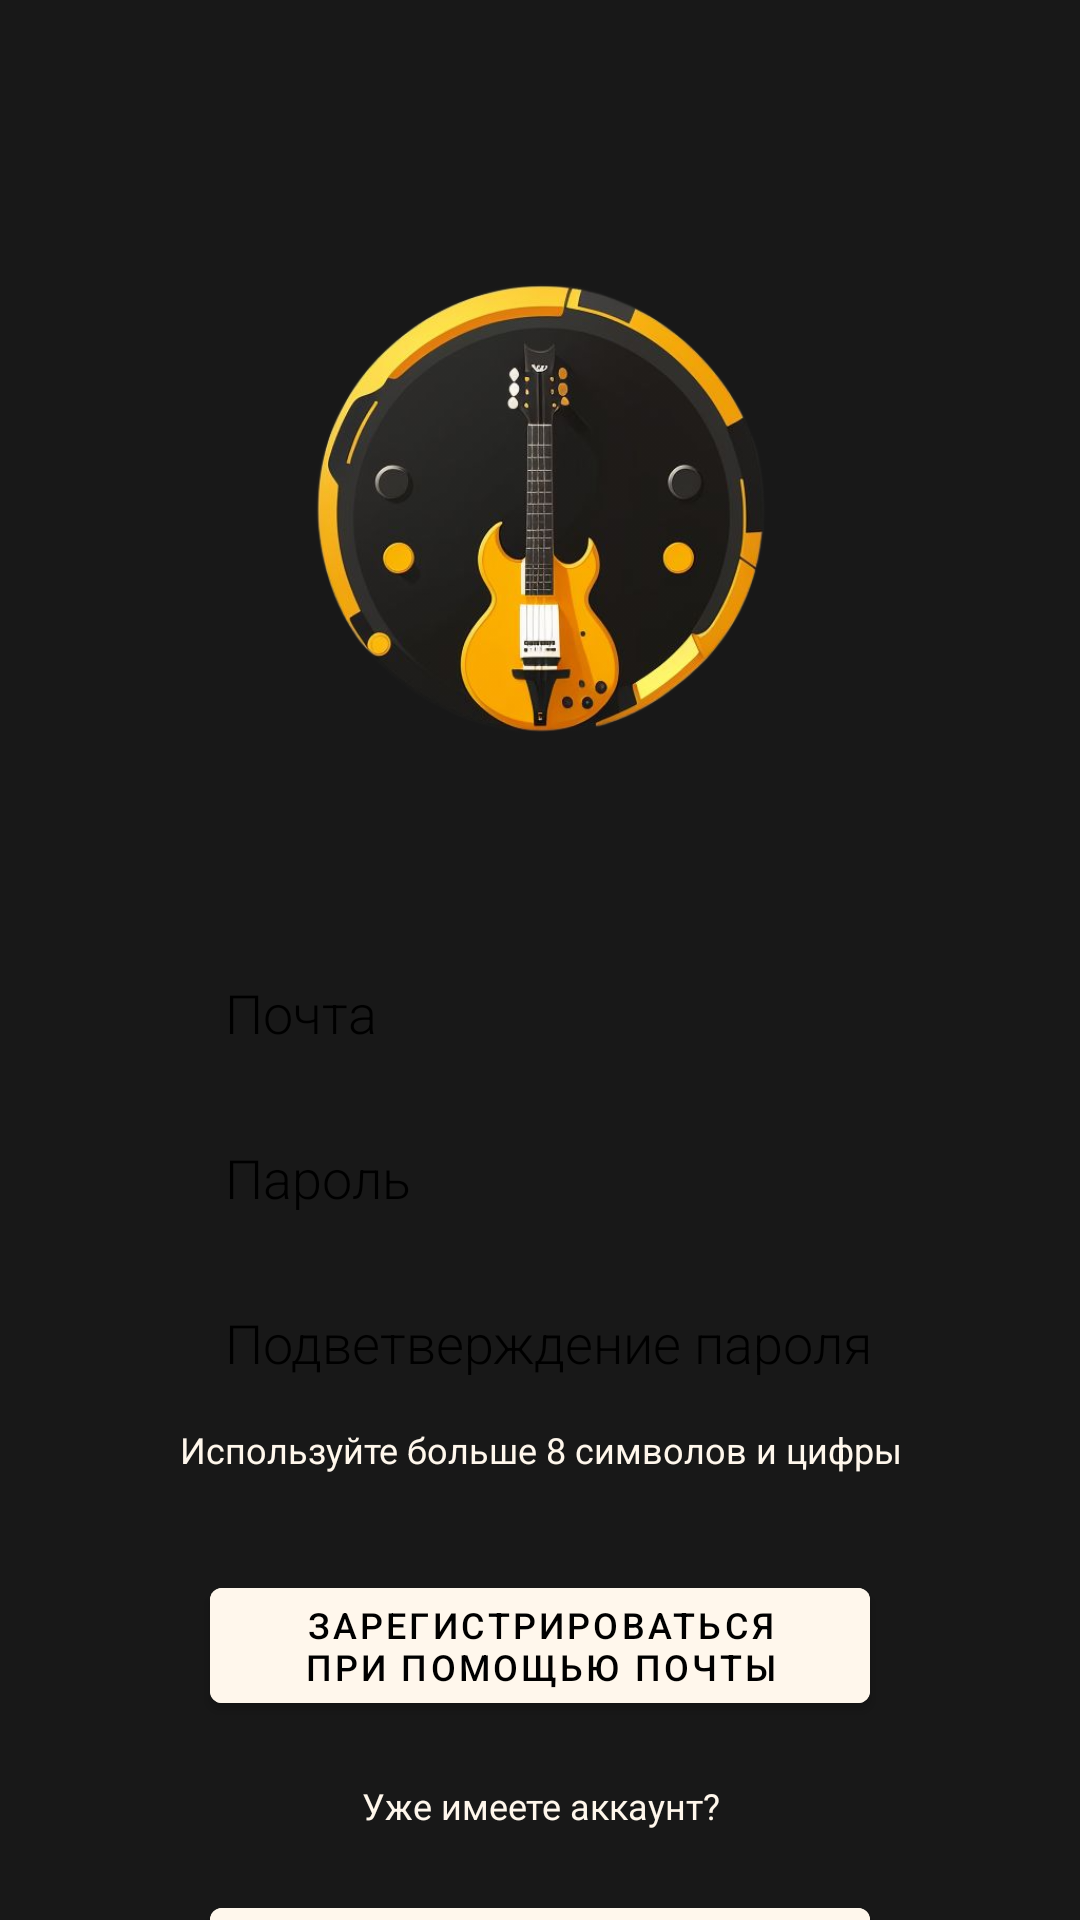

Here is an Android app screen rendered from its layout file. Give the layout XML and the strings, colors and styles it references.
<!-- AndroidManifest.xml: application theme Theme.MPPlayer -->
<!-- res/layout/fragment_reg.xml -->
<?xml version="1.0" encoding="utf-8"?>
<androidx.constraintlayout.widget.ConstraintLayout xmlns:android="http://schemas.android.com/apk/res/android"
    xmlns:app="http://schemas.android.com/apk/res-auto"
    xmlns:tools="http://schemas.android.com/tools"
    android:layout_width="match_parent"
    android:layout_height="match_parent"
    android:background="@color/blackForBackground"
    tools:context=".InitialPages.RegFragment">

    <ImageView
        android:id="@+id/imageView"
        android:layout_width="180dp"
        android:layout_height="180dp"
        android:layout_marginTop="80dp"
        android:src="@drawable/logo"
        app:layout_constraintEnd_toEndOf="parent"
        app:layout_constraintStart_toStartOf="parent"
        app:layout_constraintTop_toTopOf="parent" />

    <EditText
        android:id="@+id/email_reg"
        android:layout_width="match_parent"
        android:layout_height="35dp"
        android:layout_marginLeft="70dp"
        android:layout_marginTop="60dp"
        android:layout_marginRight="70dp"
        android:layout_marginBottom="10dp"
        android:background="@drawable/edittext_background_color"
        android:hint="@string/email"
        android:inputType="textEmailAddress"
        android:paddingLeft="5dp"
        android:textColor="@color/black"
        android:textColorHint="@color/black"
        android:fontFamily="sans-serif-light"
        app:layout_constraintEnd_toEndOf="parent"
        app:layout_constraintStart_toStartOf="parent"
        app:layout_constraintTop_toBottomOf="@+id/imageView" />

    <EditText
        android:id="@+id/password_reg"
        android:layout_width="match_parent"
        android:layout_height="35dp"
        android:layout_marginLeft="70dp"
        android:layout_marginRight="70dp"
        android:layout_marginTop="20dp"
        android:background="@drawable/edittext_background_color"
        android:hint="@string/password"
        android:importantForAutofill="no"
        android:inputType="textPassword"
        android:paddingLeft="5dp"
        android:textColor="@color/black"
        android:textColorHint="@color/black"
        android:fontFamily="sans-serif-light"
        app:layout_constraintEnd_toEndOf="parent"
        app:layout_constraintStart_toStartOf="parent"
        app:layout_constraintTop_toBottomOf="@+id/email_reg" />

    <EditText
        android:id="@+id/password_confirmed_reg"
        android:layout_width="match_parent"
        android:layout_height="35dp"
        android:layout_marginLeft="70dp"
        android:layout_marginRight="70dp"
        android:layout_marginTop="20dp"
        android:background="@drawable/edittext_background_color"
        android:hint="@string/confirmedPassword"
        android:importantForAutofill="no"
        android:inputType="textPassword"
        android:paddingLeft="5dp"
        android:textColor="@color/black"
        android:textColorHint="@color/black"
        android:fontFamily="sans-serif-light"
        app:layout_constraintEnd_toEndOf="parent"
        app:layout_constraintStart_toStartOf="parent"
        app:layout_constraintTop_toBottomOf="@+id/password_reg" />

    <TextView
        android:id="@+id/passwordRule"
        android:layout_width="360dp"
        android:layout_height="wrap_content"
        android:text="@string/passwordRule"
        android:textColor="@color/goodWhite"
        android:textSize="12sp"
        android:gravity="center"
        android:layout_marginTop="10dp"
        app:layout_constraintEnd_toEndOf="parent"
        app:layout_constraintStart_toStartOf="parent"
        app:layout_constraintTop_toBottomOf="@+id/password_confirmed_reg"/>

    <com.google.android.material.button.MaterialButton
        android:id="@+id/registrationEmail"
        android:layout_width="match_parent"
        android:layout_height="wrap_content"
        android:layout_marginLeft="70dp"
        android:layout_marginRight="70dp"
        android:layout_marginTop="32dp"
        android:layout_marginBottom="50dp"
        android:backgroundTint="@color/goodWhite"
        android:textSize="12sp"
        android:text="@string/regWithEmail"
        android:textColor="@color/black"
        app:layout_constraintEnd_toEndOf="parent"
        app:layout_constraintStart_toStartOf="parent"
        app:layout_constraintTop_toBottomOf="@+id/passwordRule" />

    <TextView
        android:id="@+id/haveAcc"
        android:layout_width="360dp"
        android:layout_height="wrap_content"
        android:text="@string/haveAcc"
        android:textColor="@color/goodWhite"
        android:textSize="12sp"
        android:gravity="center"
        android:layout_marginTop="20dp"
        app:layout_constraintEnd_toEndOf="parent"
        app:layout_constraintStart_toStartOf="parent"
        app:layout_constraintTop_toBottomOf="@+id/registrationEmail"/>

    <com.google.android.material.button.MaterialButton
        android:id="@+id/enterReg"
        android:layout_width="match_parent"
        android:layout_height="wrap_content"
        android:layout_marginLeft="70dp"
        android:layout_marginRight="70dp"
        android:layout_marginTop="20dp"
        android:layout_marginBottom="50dp"
        android:backgroundTint="@color/goodWhite"
        android:text="@string/Enter"
        android:textColor="@color/black"
        app:layout_constraintEnd_toEndOf="parent"
        app:layout_constraintStart_toStartOf="parent"
        app:layout_constraintTop_toBottomOf="@+id/haveAcc" />

</androidx.constraintlayout.widget.ConstraintLayout>
<!-- resources referenced by this layout -->
<resources>
  <color name="black">#FF000000</color>
  <color name="blackForBackground">#181818</color>
  <color name="goodWhite">#FFF7EC</color>
  <!-- drawable logo: png bitmap (drawable, 211902 bytes) -->
  <string name="Enter">Войти</string>
  <string name="confirmedPassword">Подветверждение пароля</string>
  <string name="email">Почта</string>
  <string name="haveAcc">Уже имеете аккаунт?</string>
  <string name="password">Пароль</string>
  <string name="passwordRule">Используйте больше 8 символов и цифры</string>
  <string name="regWithEmail">Зарегистрироваться при помощью почты</string>
  <style name="Theme.MPPlayer" parent="Theme.MaterialComponents.DayNight.DarkActionBar">
          
          <item name="colorPrimary">@color/purple_500</item>
          <item name="colorPrimaryVariant">@color/purple_700</item>
          <item name="colorOnPrimary">@color/white</item>
          
          <item name="colorSecondary">@color/teal_200</item>
          <item name="colorSecondaryVariant">@color/teal_700</item>
          <item name="colorOnSecondary">@color/black</item>
          
          <item name="android:statusBarColor">?attr/colorPrimaryVariant</item>
          
      </style>
  <color name="purple_500">#FF6200EE</color>
  <color name="purple_700">#FF3700B3</color>
  <color name="white">#FFFFFFFF</color>
  <color name="teal_200">#FF03DAC5</color>
  <color name="teal_700">#FF018786</color>
</resources>
